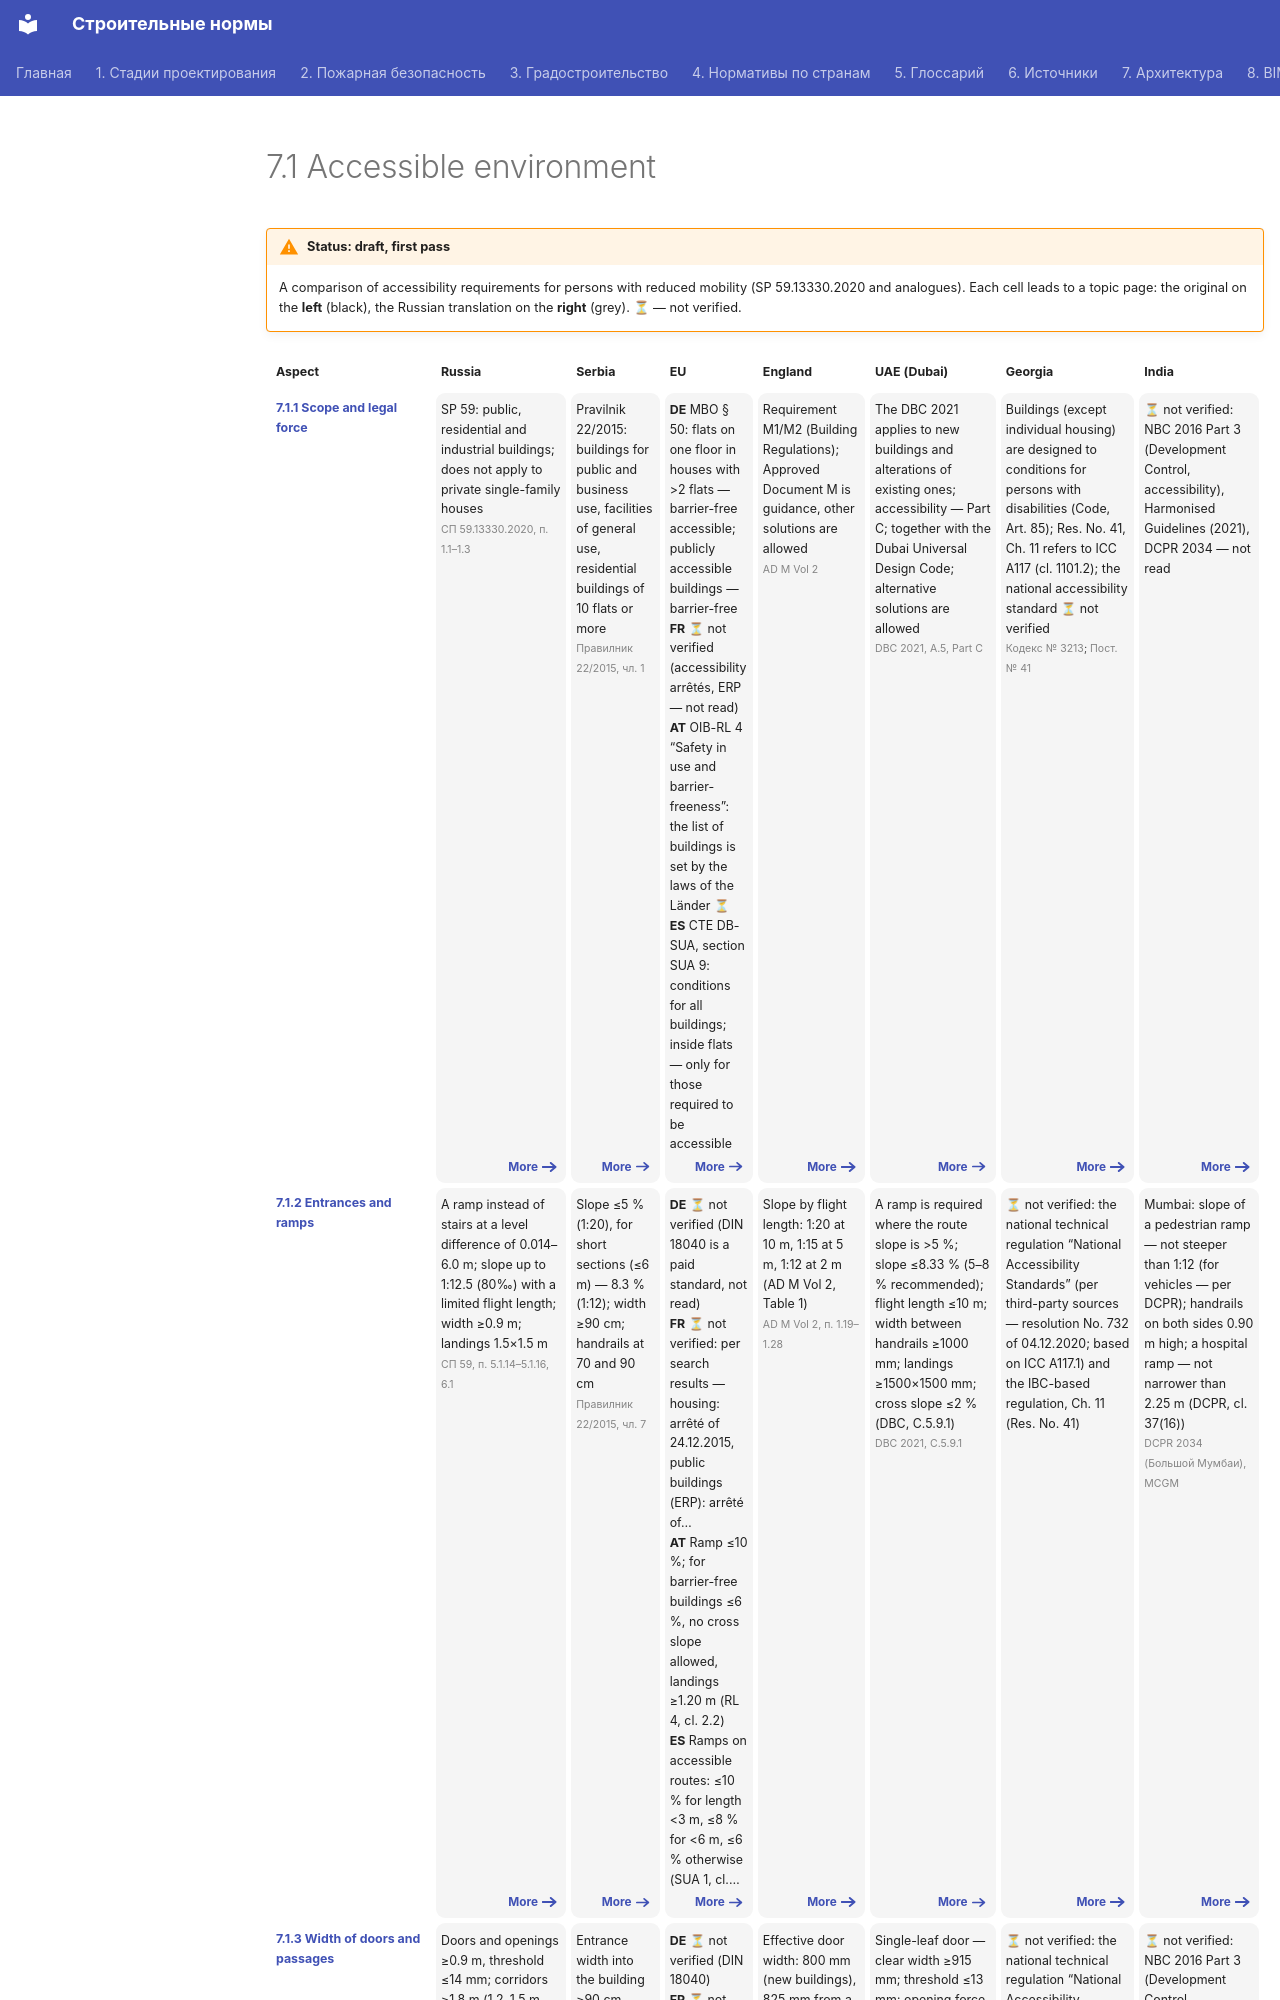

repository: kuskuznetsova-ux/building_codes · page: dostupnaya/index.en/index.html · generator: mkdocs

---
hide:
  - toc
---

# 7.1 Accessible environment

!!! warning "Status: draft, first pass"
    A comparison of accessibility requirements for persons with reduced mobility (SP 59.13330.2020 and analogues). Each cell leads to a topic page: the original on the **left** (black), the Russian translation on the **right** (grey). **⏳** — not verified.

<div class="matrix fire ae5" markdown>
